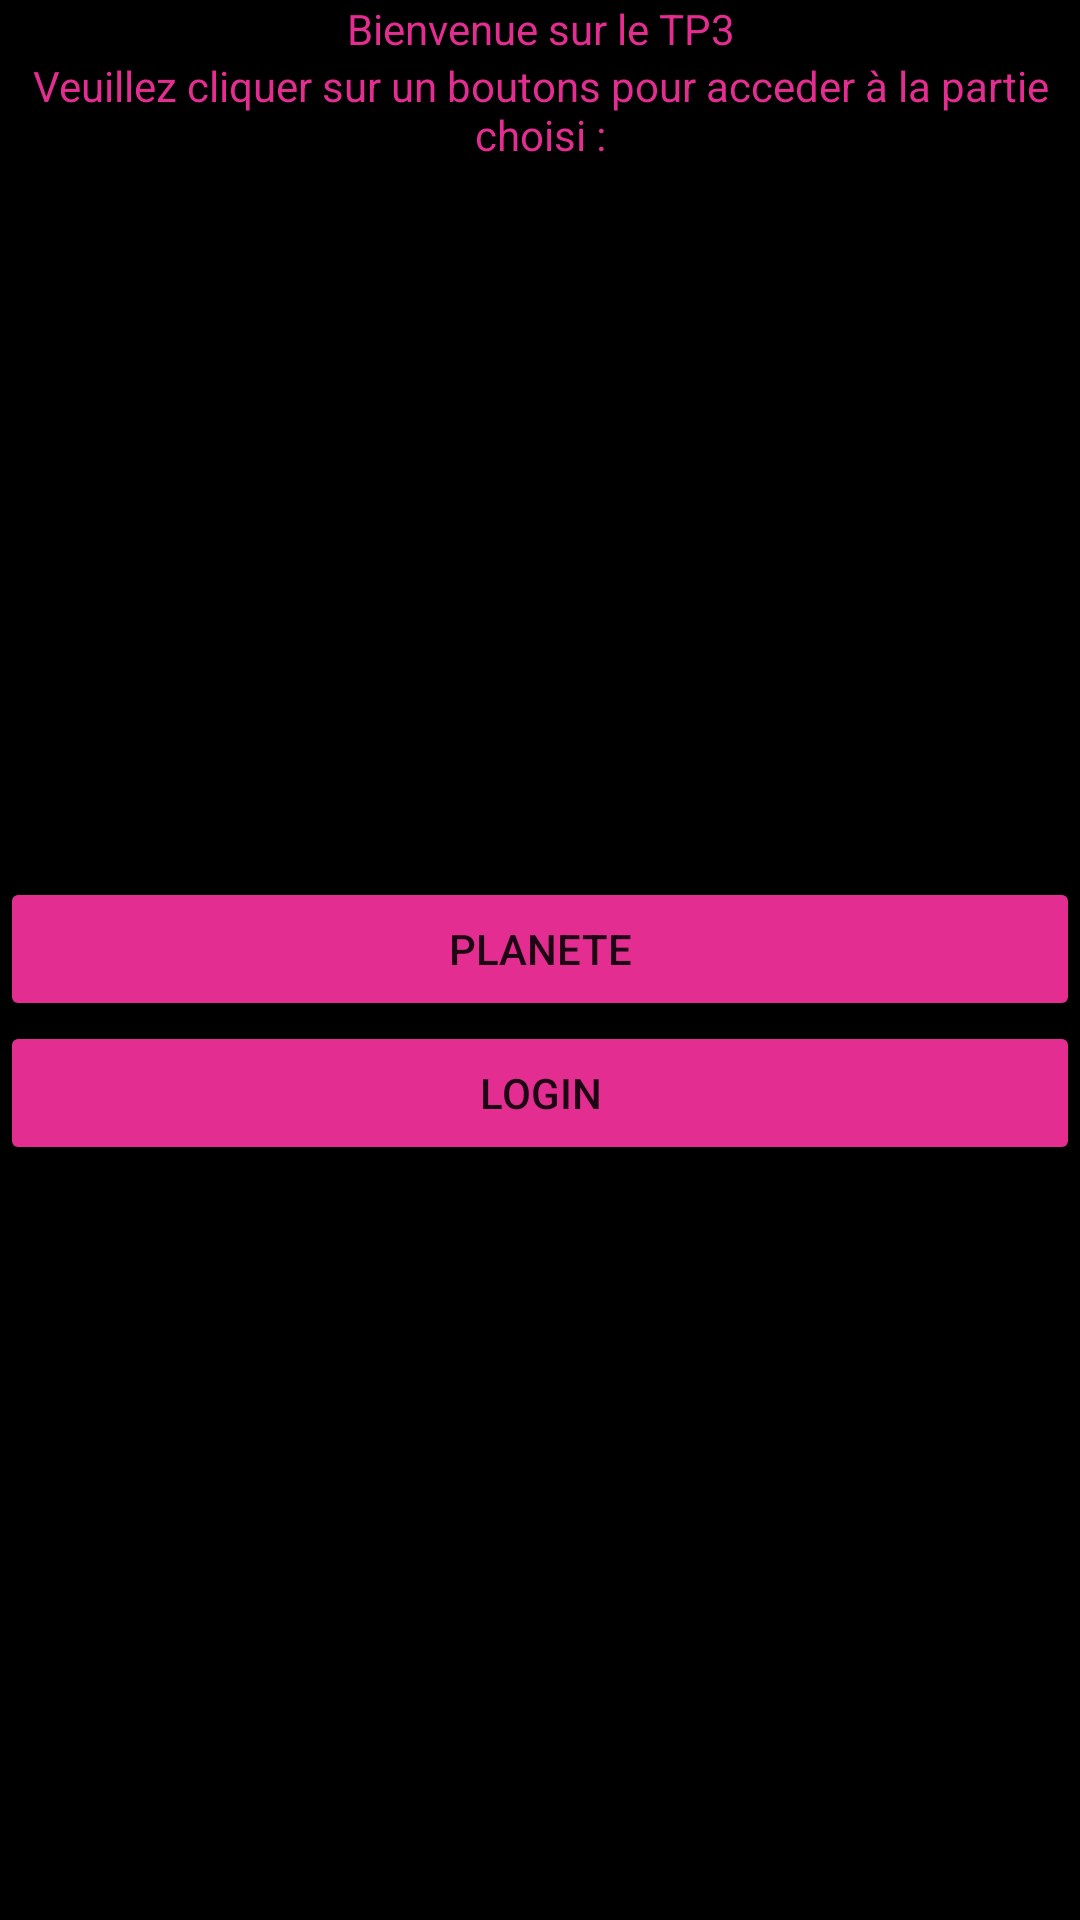

Layout XML and referenced resources for this Android screen:
<!-- AndroidManifest.xml: application theme Theme.TP -->
<!-- res/layout/activity_tp3_main.xml -->
<?xml version="1.0" encoding="utf-8"?>
<androidx.constraintlayout.widget.ConstraintLayout xmlns:android="http://schemas.android.com/apk/res/android"
    xmlns:app="http://schemas.android.com/apk/res-auto"
    xmlns:tools="http://schemas.android.com/tools"
    android:layout_width="match_parent"
    android:layout_height="match_parent"
    tools:context=".TP3.TP3Main">
    <LinearLayout
        android:layout_width="match_parent"
        android:layout_height="match_parent"
        android:orientation="vertical"
        android:background="@color/black">

        <TextView
            android:textColor="@color/Pink"
            android:layout_width="match_parent"
            android:layout_height="wrap_content"
            android:gravity="center"
            android:text="Bienvenue sur le TP3"
            app:autoSizeTextType="none" />
        <TextView
            android:textColor="@color/Pink"
            android:layout_width="match_parent"
            android:layout_height="wrap_content"
            android:gravity="center"
            android:text="Veuillez cliquer sur un boutons pour acceder à la partie choisi :"
            app:autoSizeTextType="none" />

        <Space
            android:layout_width="match_parent"
            android:layout_height="238dp" />

        <Button
            android:backgroundTint="@color/Pink"
            android:id="@+id/PlaneteTP3"
            android:layout_width="match_parent"
            android:layout_height="wrap_content"
            android:gravity="center|clip_vertical|center_horizontal"
            android:text="Planete" />

        <Button
            android:backgroundTint="@color/Pink"
            android:id="@+id/LoginTP3"
            android:layout_width="match_parent"
            android:layout_height="wrap_content"
            android:gravity="center|clip_vertical|center_horizontal"
            android:text="Login" />

    </LinearLayout>
</androidx.constraintlayout.widget.ConstraintLayout>
<!-- resources referenced by this layout -->
<resources>
  <color name="Pink">#E32D91</color>
  <color name="black">#FF000000</color>
  <style name="Theme.TP" parent="Theme.MaterialComponents.DayNight.DarkActionBar">
          
          <item name="colorPrimary">@color/Pink</item>
          <item name="colorPrimaryVariant">@color/black</item>
          <item name="colorOnPrimary">@color/white</item>
          
          <item name="colorSecondary">@color/Pink</item>
          <item name="colorSecondaryVariant">@color/black</item>
          <item name="colorOnSecondary">@color/black</item>
          
          <item name="android:statusBarColor" tools:targetApi="l">?attr/colorPrimaryVariant</item>
          
      </style>
  <color name="white">#FFFFFFFF</color>
</resources>
